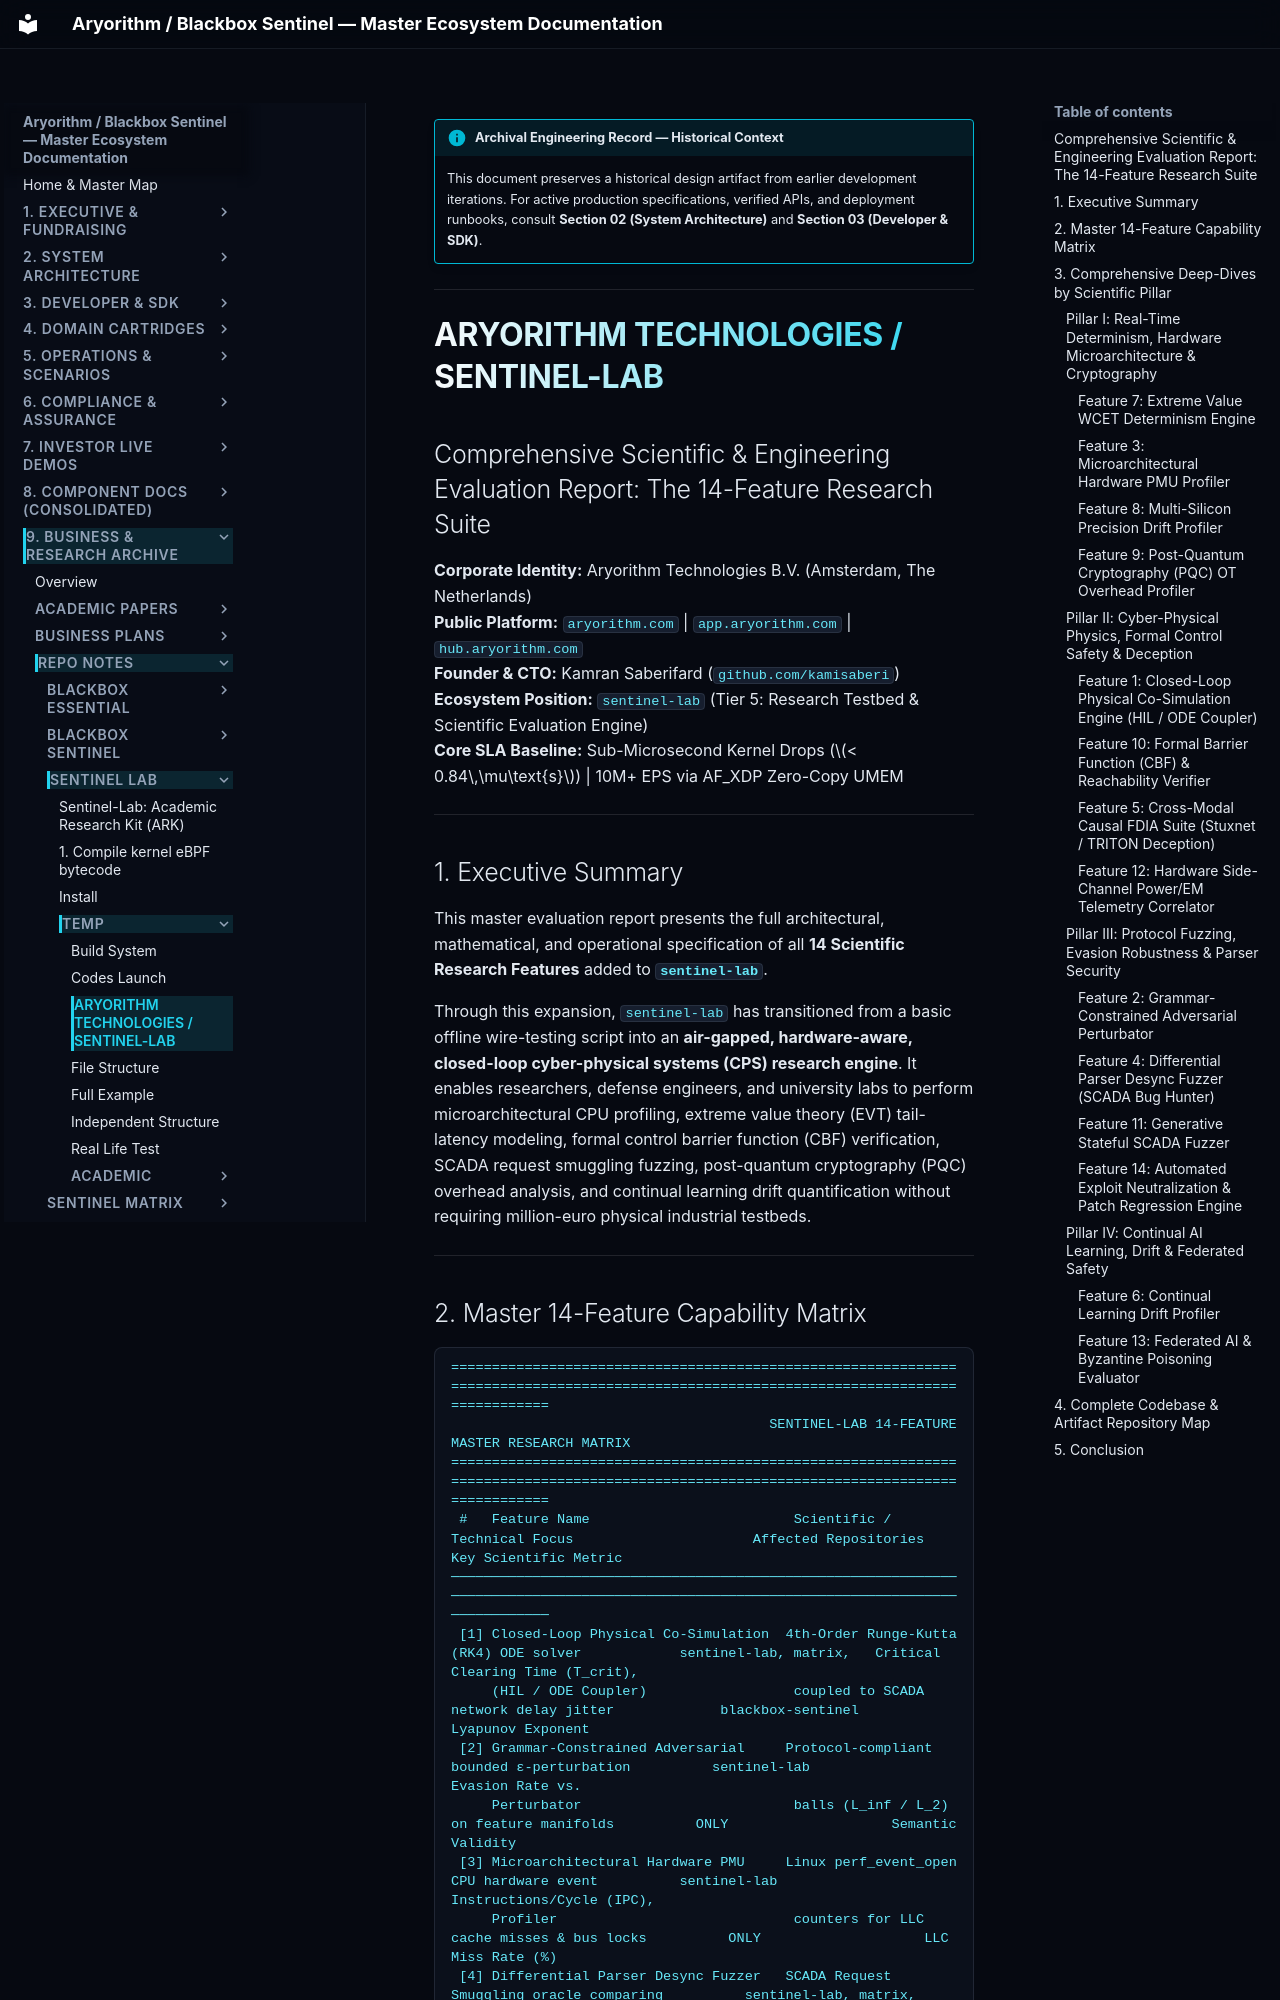

repository: kamisaberi/sentinel-docs · page: 09-archive-business-and-research/repo_notes/sentinel-lab/temp/features_report/index.html · generator: mkdocs

!!! info "Archival Engineering Record — Historical Context"
    This document preserves a historical design artifact from earlier development iterations. For active production specifications, verified APIs, and deployment runbooks, consult **Section 02 (System Architecture)** and **Section 03 (Developer & SDK)**.

---

# ARYORITHM TECHNOLOGIES / SENTINEL-LAB
## Comprehensive Scientific & Engineering Evaluation Report: The 14-Feature Research Suite

**Corporate Identity:** Aryorithm Technologies B.V. (Amsterdam, The Netherlands)  
**Public Platform:** `aryorithm.com` | `app.aryorithm.com` | `hub.aryorithm.com`  
**Founder & CTO:** Kamran Saberifard (`github.com/kamisaberi`)  
**Ecosystem Position:** `sentinel-lab` (Tier 5: Research Testbed & Scientific Evaluation Engine)  
**Core SLA Baseline:** Sub-Microsecond Kernel Drops ($< 0.84\,\mu\text{s}$) | 10M+ EPS via AF_XDP Zero-Copy UMEM  

---

## 1. Executive Summary

This master evaluation report presents the full architectural, mathematical, and operational specification of all **14 Scientific Research Features** added to **`sentinel-lab`**. 

Through this expansion, `sentinel-lab` has transitioned from a basic offline wire-testing script into an **air-gapped, hardware-aware, closed-loop cyber-physical systems (CPS) research engine**. It enables researchers, defense engineers, and university labs to perform microarchitectural CPU profiling, extreme value theory (EVT) tail-latency modeling, formal control barrier function (CBF) verification, SCADA request smuggling fuzzing, post-quantum cryptography (PQC) overhead analysis, and continual learning drift quantification without requiring million-euro physical industrial testbeds.

---
